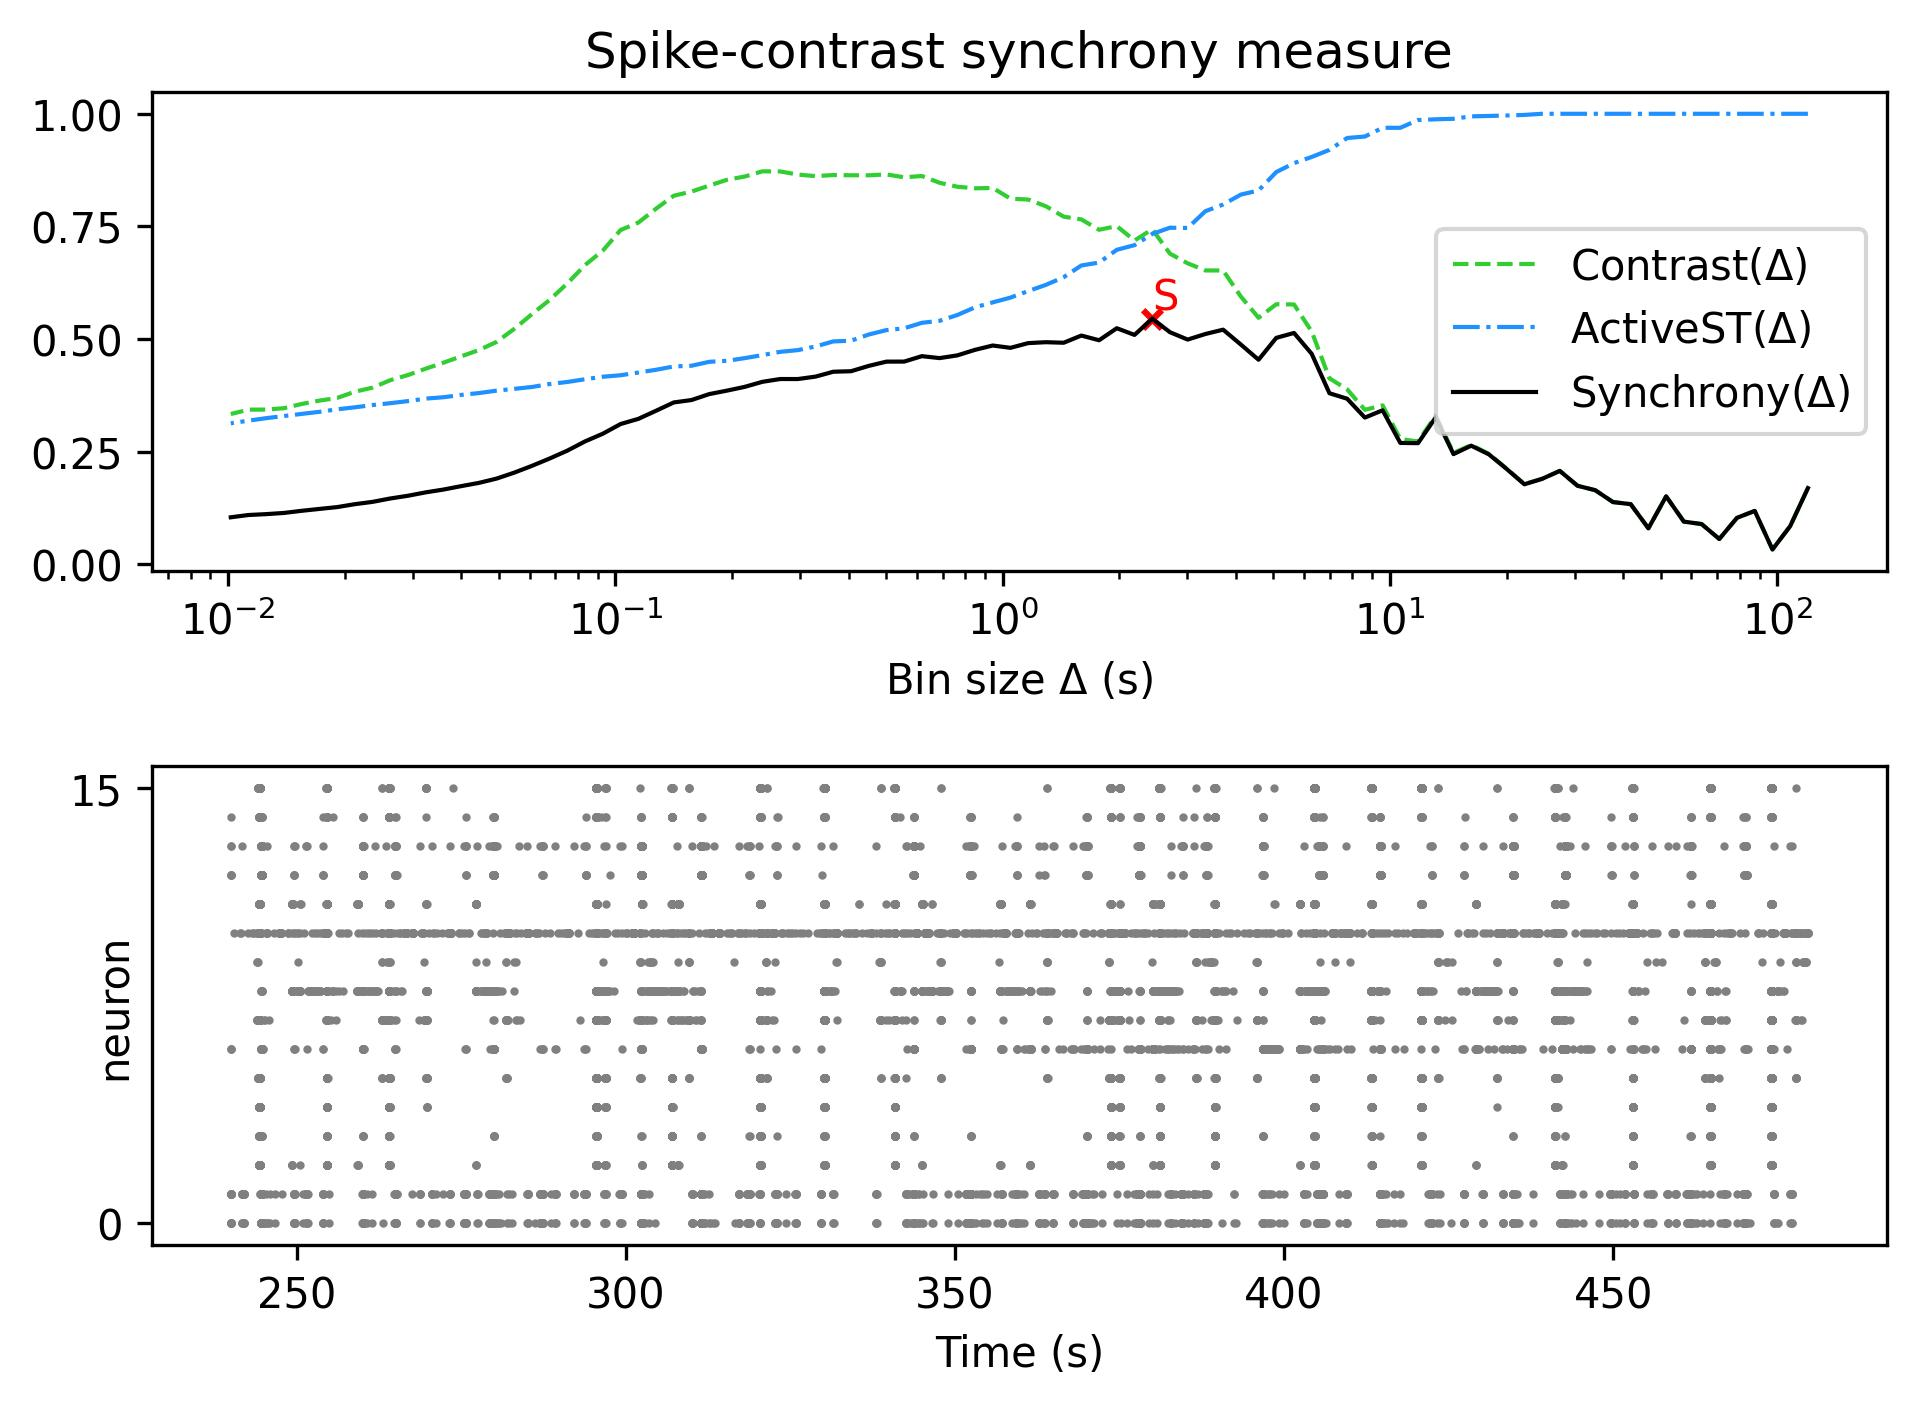

Source data for this figure (header and first rows):
, Spike-contrast (120.0 s), Spike-contrast (108.0 s), Spike-contrast (97.2 s), Spike-contrast (87.48 s), Spike-contrast (78.732 s), Spike-contrast (70.859 s), Spike-contrast (63.773 s), Spike-contrast (57.396 s), Spike-contrast (51.656 s), Spike-contrast (46.49 s), Spike-contrast (41.841 s), Spike-contrast (37.657 s), Spike-contrast (33.892 s), Spike-contrast (30.502 s), Spike-contrast (27.452 s), Spike-contrast (24.707 s), Spike-contrast (22.236 s), Spike-contrast (20.013 s), Spike-contrast (18.011 s), Spike-contrast (16.21 s), Spike-contrast (14.589 s), Spike-contrast (13.13 s), Spike-contrast (11.817 s)
0, 0.1692, 0.08479, 0.033, 0.1186, 0.1033, 0.05628, 0.08946, 0.09482, 0.151, 0.07994, 0.1336, 0.1382, 0.1646, 0.1744, 0.2074, 0.1898, 0.1777, 0.2117, 0.244, 0.2634, 0.2447, 0.3263, 0.269
